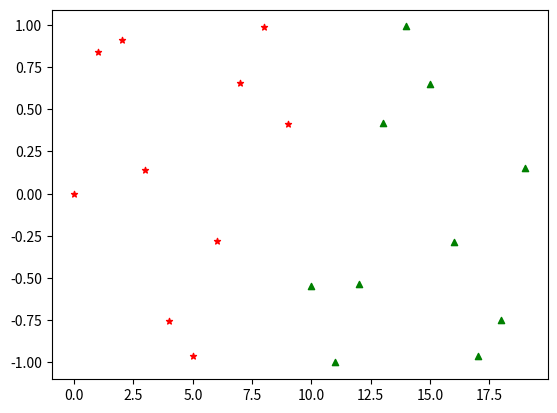

Reproduce this figure in Python.
import matplotlib.pyplot as plt
import numpy as np

x = np.arange(20)
y = np.sin(x)

fig, ax = plt.subplots()
line1 = ax.scatter(x[:10],y[:10],20, c="red", picker=True, marker='*')
line2 = ax.scatter(x[10:20],y[10:20],20, c="green", picker=True, marker='^')

ia = lambda i: plt.annotate("Annotate {}".format(i), (x[i],y[i]), visible=False)
img_annotations = [ia(i) for i in range(len(x))] 

lce = [False]
def show_ROI(event):
    tlce=False
    for annot, line in zip([img_annotations[:10],img_annotations[10:20]], [line1, line2]):
        if line.contains(event)[0]:
            lce[0]=tlce=True
            ind = line.contains(event)[1]["ind"]
            print('onpick3 scatter:', ind)
            ab = annot[ind[0]]
            ab.set_visible(True)
    if not tlce:
        for ab in img_annotations:
            ab.set_visible(False)
        lce[0] = False
    fig.canvas.draw_idle()

fig.canvas.mpl_connect('button_press_event', show_ROI)

plt.show()